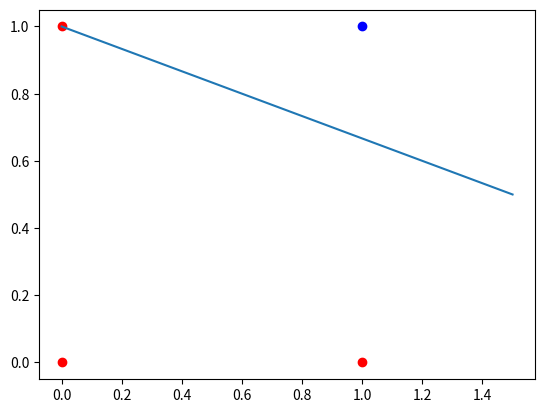

The matplotlib source for this figure:
import matplotlib.pyplot as plt
entradas = [
    [0, 0],
    [0, 1],
    [1, 0],
    [1, 1]
]
umbral = 1.5

""" PESOS PARA AND """
peso1 = 1
peso2 = 1
""" PESOS PARA OR """
# peso1 = 2
# peso2 = 2

prod_punto = [a[0]*peso1 + a[1]*peso2 - umbral for a in entradas]
steps = [(a > 0) for a in prod_punto]

m = peso1/peso2
b = umbral / peso2
graph = [[x + 0, b - x*m]for x in steps]
print(steps)
print(graph)
for entrada, step in zip(entradas, steps):
    plt.scatter(entrada[0], entrada[1], color="blue" if step else "red")

plt.plot(graph[0], graph[3])
plt.show()
